Labelled photos from "Split_data", an image-classification folder in Lagoon6/Chrome_Data_Dashboard_pj. The possible labels are: dent augmentation, dent side augmentation, OK data, side augmentation.

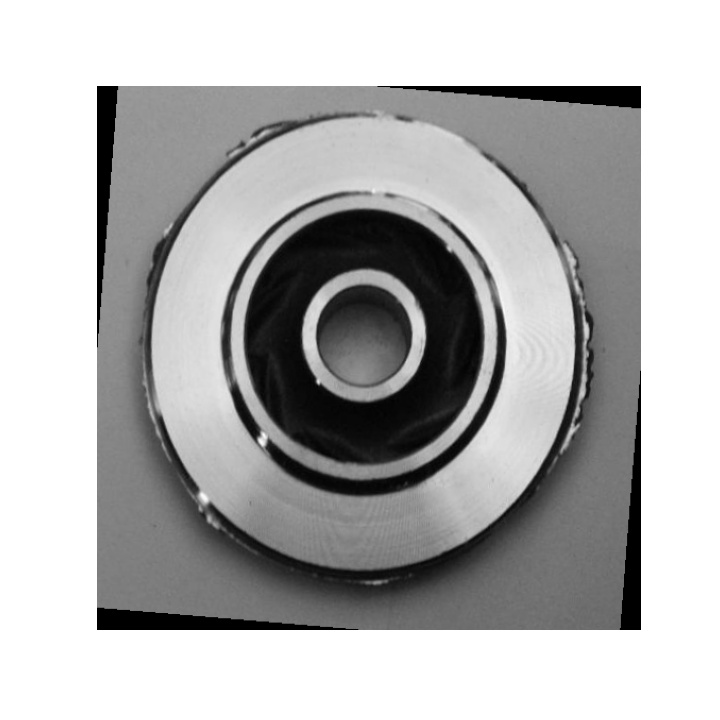
Label: side augmentation

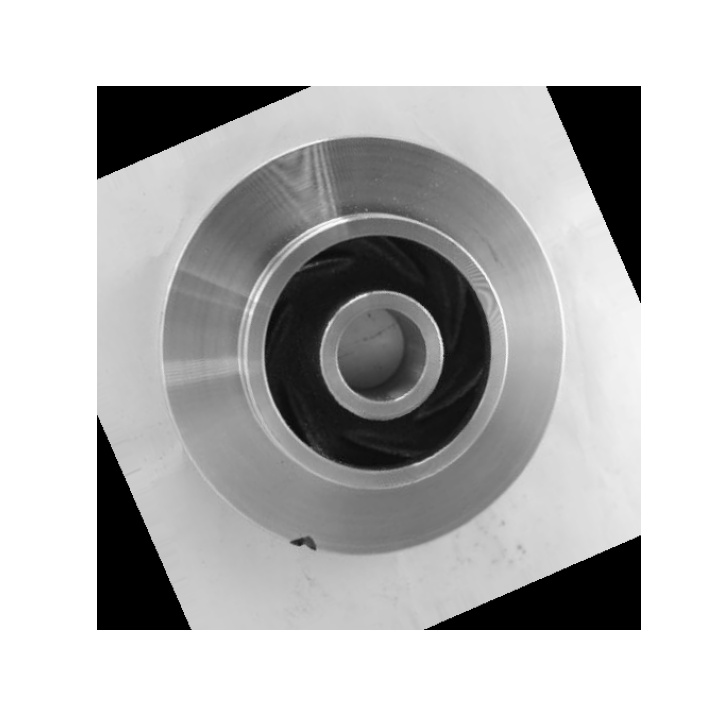
Label: dent augmentation

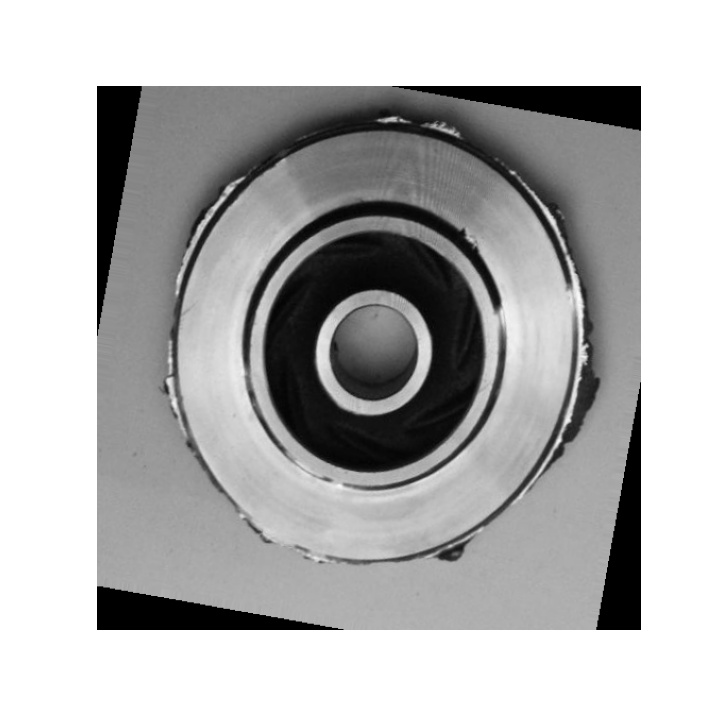
Label: dent side augmentation

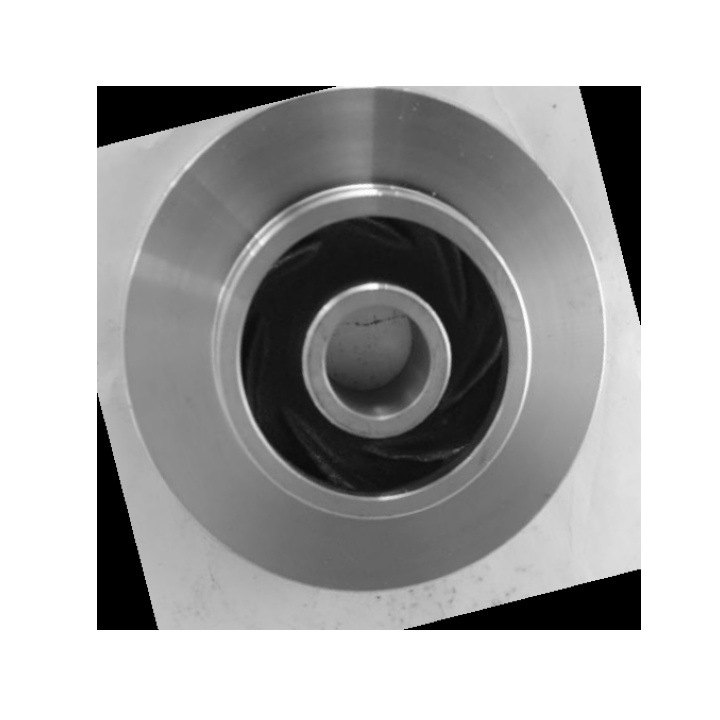
Label: OK data

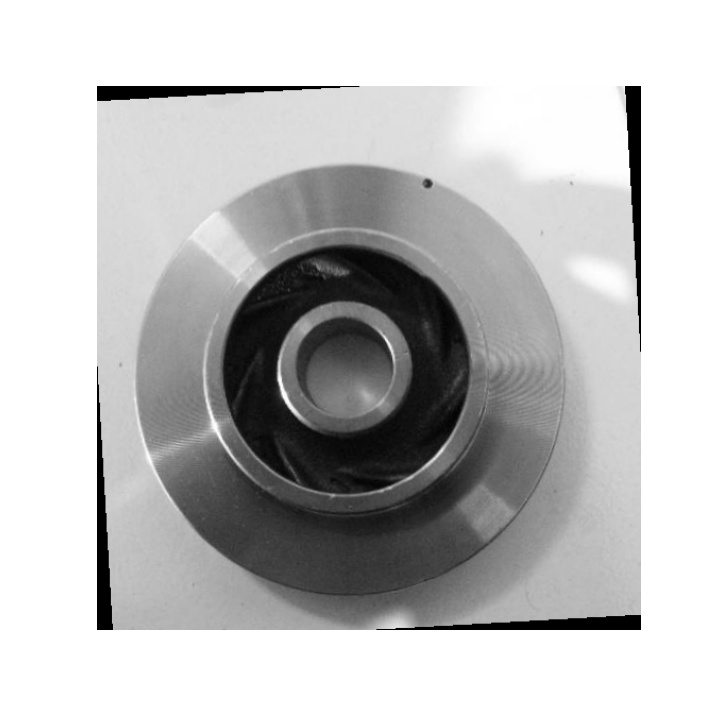
Label: dent augmentation

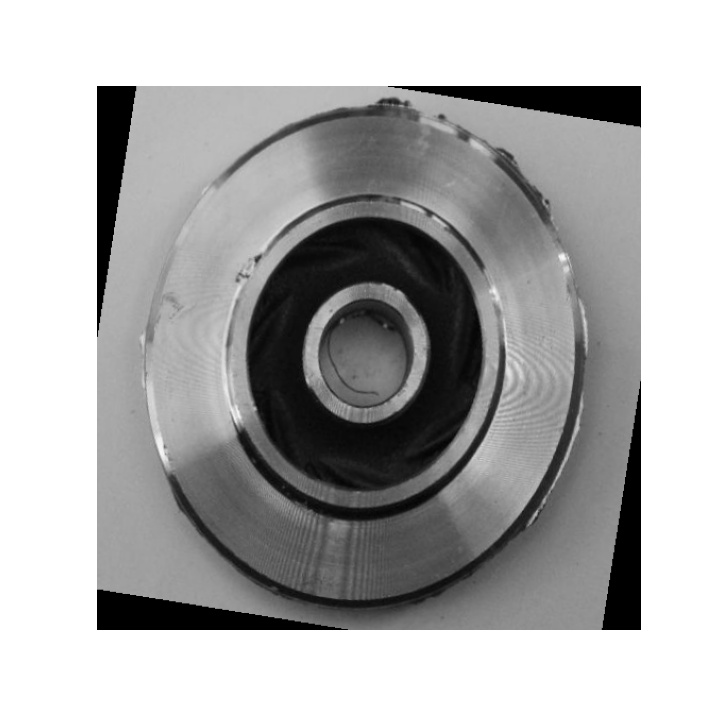
Label: dent side augmentation
